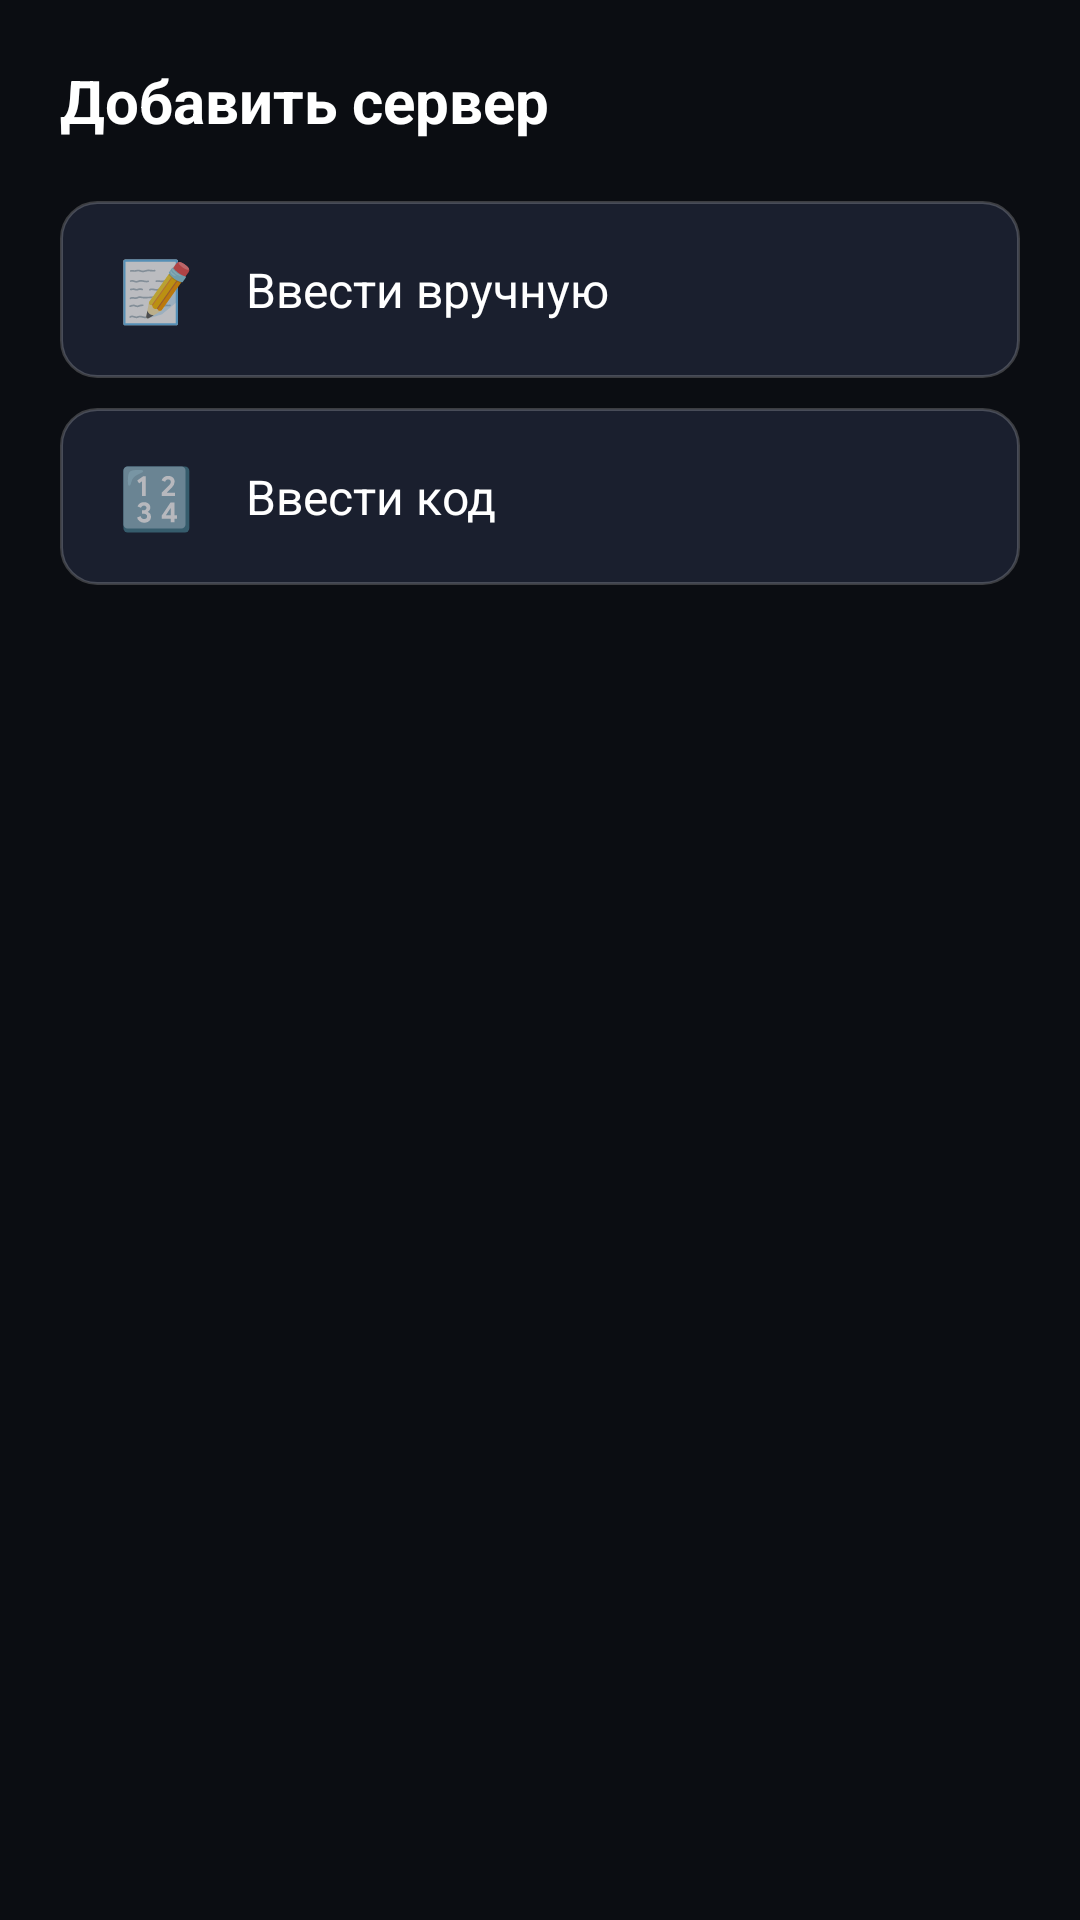

Produce the Android XML layout that renders to this screen, including the resource entries it uses.
<!-- AndroidManifest.xml: application theme AppTheme.Dark -->
<!-- res/layout/dialog_add.xml -->
<?xml version="1.0" encoding="utf-8"?>
<LinearLayout xmlns:android="http://schemas.android.com/apk/res/android"
    android:layout_width="match_parent"
    android:layout_height="wrap_content"
    android:orientation="vertical"
    android:padding="20dp">

    <TextView
        android:layout_width="match_parent"
        android:layout_height="wrap_content"
        android:text="Добавить сервер"
        android:textColor="#FFFFFF"
        android:textSize="20sp"
        android:textStyle="bold"
        android:paddingBottom="20dp" />

    <LinearLayout
        android:id="@+id/opt_manual"
        android:layout_width="match_parent"
        android:layout_height="wrap_content"
        android:orientation="horizontal"
        android:gravity="center_vertical"
        android:padding="16dp"
        android:layout_marginBottom="10dp"
        android:background="@drawable/bg_dialog_option">

        <TextView
            android:layout_width="32dp"
            android:layout_height="wrap_content"
            android:text="📝"
            android:textSize="20sp"
            android:gravity="center" />

        <TextView
            android:layout_width="0dp"
            android:layout_height="wrap_content"
            android:layout_weight="1"
            android:layout_marginStart="14dp"
            android:text="Ввести вручную"
            android:textColor="#FFFFFF"
            android:textSize="16sp" />
    </LinearLayout>

    <LinearLayout
        android:id="@+id/opt_code"
        android:layout_width="match_parent"
        android:layout_height="wrap_content"
        android:orientation="horizontal"
        android:gravity="center_vertical"
        android:padding="16dp"
        android:background="@drawable/bg_dialog_option">

        <TextView
            android:layout_width="32dp"
            android:layout_height="wrap_content"
            android:text="🔢"
            android:textSize="20sp"
            android:gravity="center" />

        <TextView
            android:layout_width="0dp"
            android:layout_height="wrap_content"
            android:layout_weight="1"
            android:layout_marginStart="14dp"
            android:text="Ввести код"
            android:textColor="#FFFFFF"
            android:textSize="16sp" />
    </LinearLayout>

</LinearLayout>
<!-- resources referenced by this layout -->
<resources>
  <!-- drawable bg_dialog_option (drawable) -->
  <?xml version="1.0" encoding="utf-8"?>
  <shape xmlns:android="http://schemas.android.com/apk/res/android" android:shape="rectangle">
      <solid android:color="#1A1F2E" />
      <corners android:radius="12dp" />
      <stroke android:width="1dp" android:color="#33FFFFFF" />
  </shape>
  <style name="AppTheme.Dark" parent="AppTheme">
          <item name="colorPrimary">#7A3FF7</item>
          <item name="colorPrimaryDark">#0B0D12</item>
          <item name="colorAccent">#7A3FF7</item>
          <item name="android:colorAccent">#7A3FF7</item>
          <item name="android:colorBackground">#0B0D12</item>
          <item name="android:windowBackground">#0B0D12</item>
          <item name="android:textColorPrimary">#FFFFFF</item>
          <item name="android:textColorSecondary">#99FFFFFF</item>
          <item name="android:statusBarColor">#0B0D12</item>
          <item name="android:navigationBarColor">#0B0D12</item>
      </style>
  <style name="AppTheme" parent="Theme.AppCompat">
          <item name="windowNoTitle">true</item>
          <item name="windowActionBar">false</item>
          <item name="android:actionBarSize">40dp</item>
      </style>
</resources>
